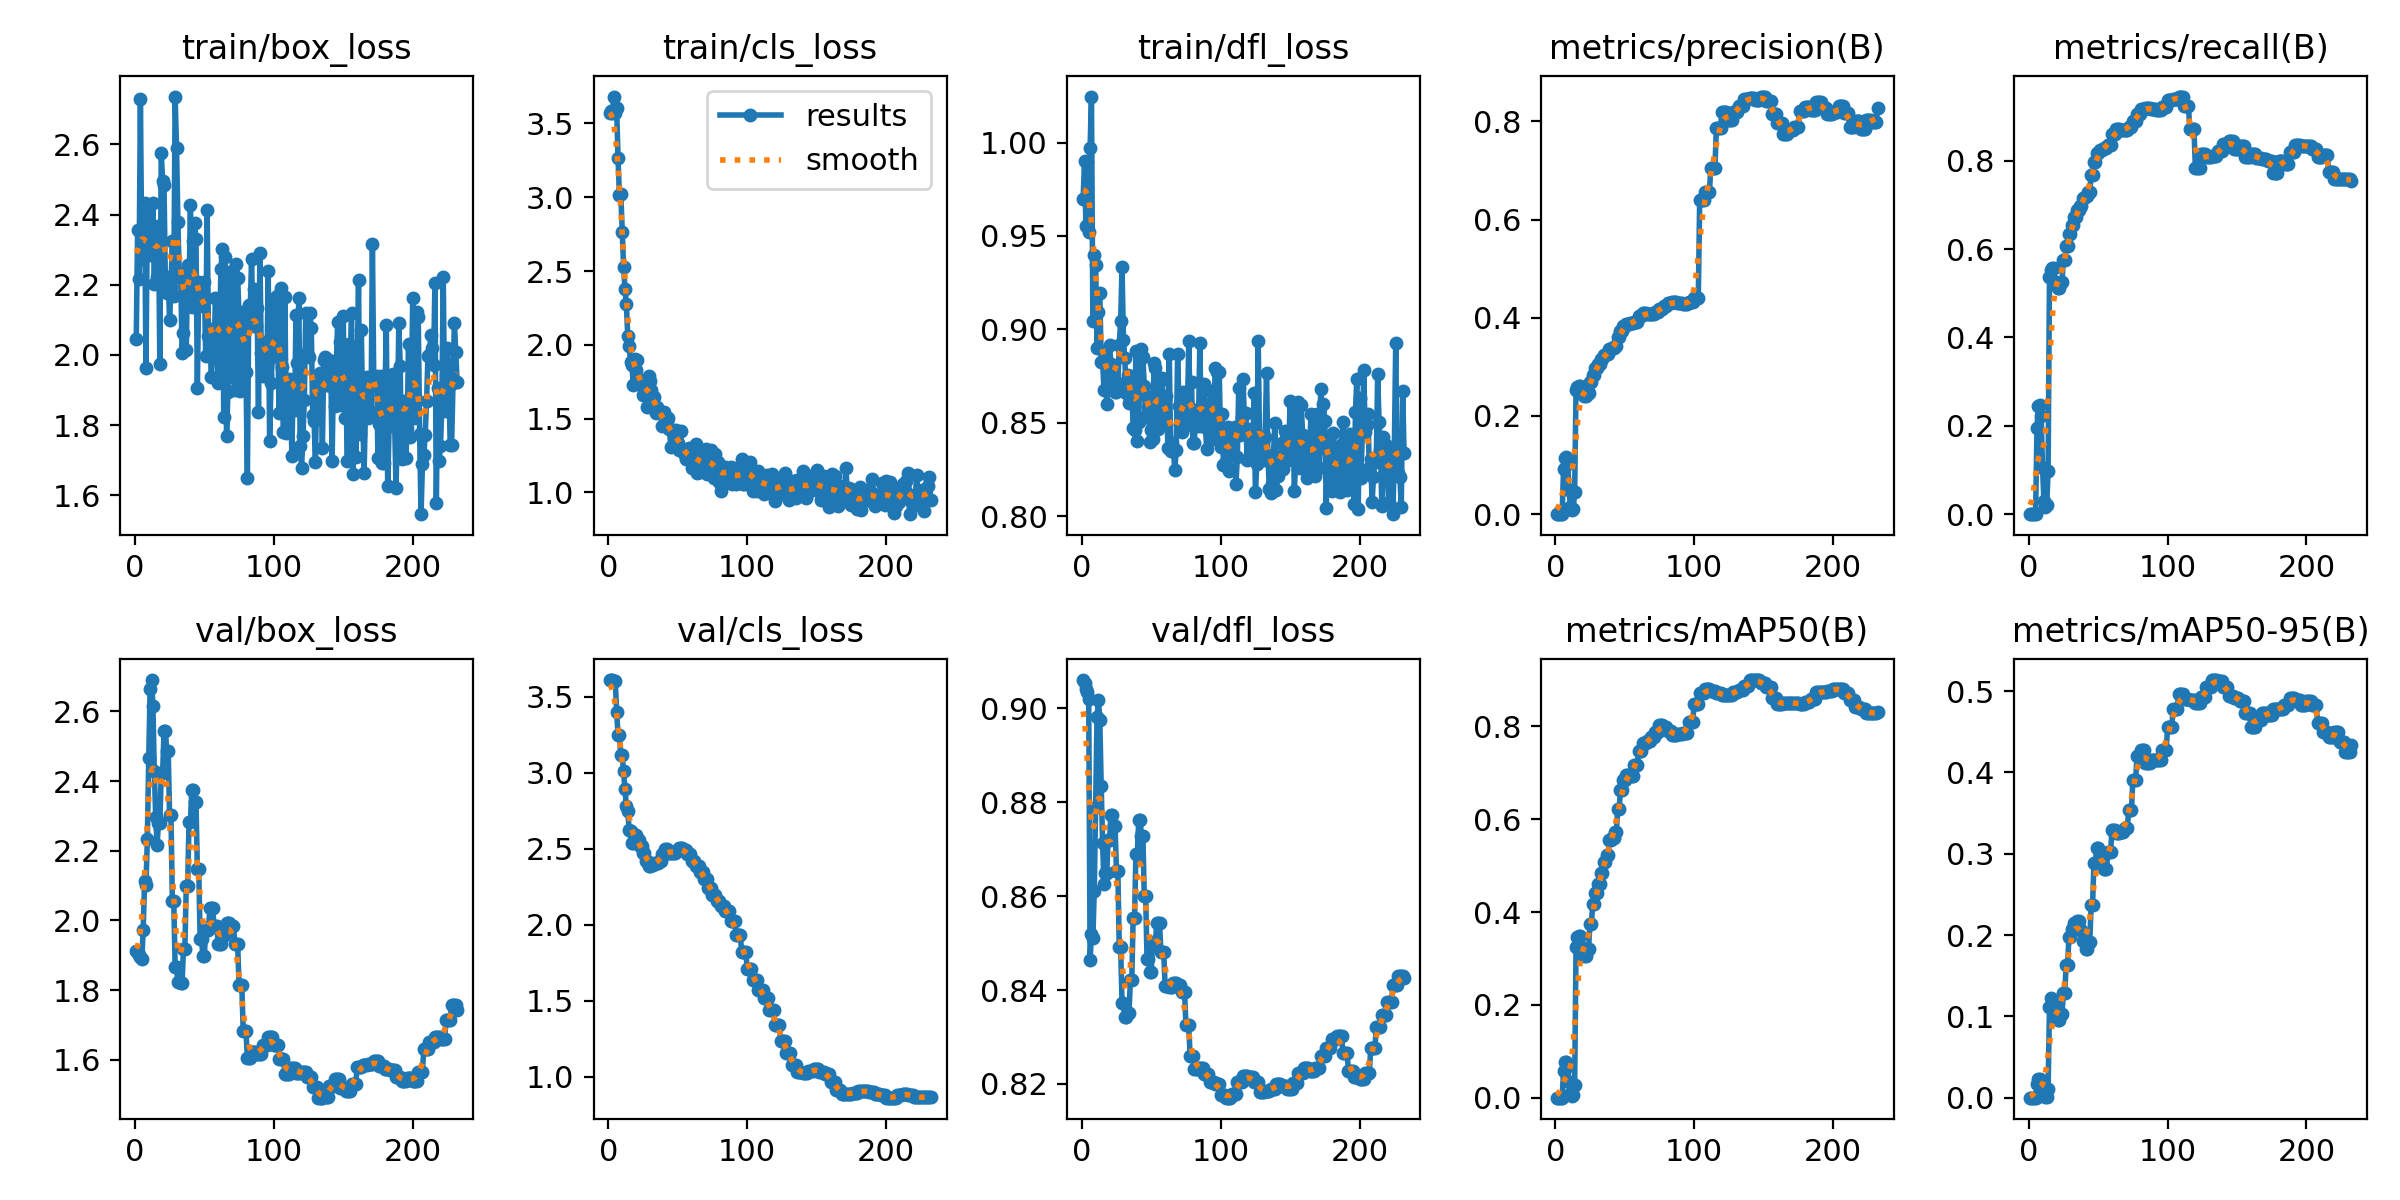

The file beside this chart, header and first rows:
epoch, time, train/box_loss, train/cls_loss, train/dfl_loss, metrics/precision(B), metrics/recall(B), metrics/mAP50(B), metrics/mAP50-95(B), val/box_loss, val/cls_loss, val/dfl_loss, lr/pg0, lr/pg1, lr/pg2
1, 10.31, 2.045, 3.573, 0.9696, 0, 0, 0, 0, 1.914, 3.611, 0.906, 0.1, 0, 0
2, 11.21, 2.357, 3.586, 0.9902, 0, 0, 0, 0, 1.911, 3.611, 0.9052, 0.099, 4.9901e-06, 4.9901e-06
3, 11.97, 2.215, 3.572, 0.9552, 0, 0, 0, 0, 1.901, 3.61, 0.9042, 0.09801, 9.9604e-06, 9.9604e-06
4, 12.62, 2.729, 3.682, 0.9894, 0, 0, 0, 0, 1.894, 3.607, 0.9034, 0.09701, 1.49109e-05, 1.49109e-05
5, 13.11, 2.272, 3.574, 0.9523, 0, 0, 0, 0, 1.89, 3.606, 0.9019, 0.09602, 1.98416e-05, 1.98416e-05
6, 14.09, 2.354, 3.606, 0.9971, 0.09111, 0.1943, 0.05645, 0.01657, 1.972, 3.402, 0.8464, 0.09502, 2.47525e-05, 2.47525e-05
7, 15.56, 2.434, 3.263, 1.025, 0.1144, 0.2441, 0.0759, 0.02246, 2.112, 3.252, 0.8519, 0.09403, 2.96436e-05, 2.96436e-05
8, 16.7, 1.964, 3.012, 0.9048, 0.1156, 0.2465, 0.0771, 0.02295, 2.101, 3.25, 0.8511, 0.09303, 3.45149e-05, 3.45149e-05
9, 17.85, 2.398, 3.024, 0.9397, 0.1044, 0.2228, 0.06775, 0.01786, 2.234, 3.118, 0.861, 0.09204, 3.93664e-05, 3.93664e-05
10, 18.98, 2.428, 2.768, 0.9347, 0.04889, 0.1043, 0.0348, 0.00691, 2.466, 3.118, 0.8789, 0.09104, 4.41981e-05, 4.41981e-05
11, 20.45, 2.285, 2.53, 0.8902, 0.01444, 0.03081, 0.0076, 0.00195, 2.665, 3.009, 0.898, 0.09005, 4.901e-05, 4.901e-05
12, 21.48, 2.345, 2.381, 0.9094, 0.00778, 0.01659, 0.004, 0.00124, 2.69, 2.895, 0.9018, 0.08905, 5.38021e-05, 5.38021e-05
13, 22.42, 2.434, 2.277, 0.9193, 0.01, 0.02133, 0.00526, 0.00137, 2.616, 2.78, 0.8974, 0.08806, 5.85744e-05, 5.85744e-05
14, 23.39, 2.202, 2.063, 0.8823, 0.04556, 0.09716, 0.02653, 0.01032, 2.43, 2.752, 0.8834, 0.08706, 6.33269e-05, 6.33269e-05
15, 24.33, 2.353, 1.993, 0.8831, 0.2522, 0.5379, 0.3237, 0.1111, 2.298, 2.624, 0.8713, 0.08607, 6.80596e-05, 6.80596e-05
16, 25.05, 2.222, 1.883, 0.8678, 0.2589, 0.5521, 0.3452, 0.1228, 2.216, 2.62, 0.8626, 0.08507, 7.27725e-05, 7.27725e-05
17, 25.95, 2.367, 1.863, 0.8857, 0.2611, 0.5569, 0.3483, 0.1156, 2.281, 2.54, 0.8649, 0.08408, 7.74656e-05, 7.74656e-05
18, 26.53, 1.974, 1.727, 0.8601, 0.2611, 0.5569, 0.3483, 0.1156, 2.281, 2.54, 0.8649, 0.08308, 8.21389e-05, 8.21389e-05
19, 27.25, 2.576, 1.903, 0.8739, 0.2467, 0.5261, 0.3234, 0.1032, 2.422, 2.589, 0.872, 0.08209, 8.67924e-05, 8.67924e-05
20, 28.07, 2.496, 1.831, 0.8914, 0.2467, 0.5261, 0.3234, 0.1032, 2.422, 2.589, 0.872, 0.08109, 9.14261e-05, 9.14261e-05
21, 28.83, 2.483, 1.899, 0.8816, 0.24, 0.5119, 0.3043, 0.09543, 2.544, 2.556, 0.8773, 0.0801, 9.604e-05, 9.604e-05
22, 29.62, 2.2, 1.745, 0.8798, 0.24, 0.5119, 0.3043, 0.09543, 2.544, 2.556, 0.8773, 0.0791, 0.0001006, 0.0001006
23, 30.67, 2.177, 1.754, 0.8706, 0.2467, 0.5261, 0.3212, 0.1024, 2.485, 2.521, 0.8748, 0.07811, 0.0001052, 0.0001052
24, 31.39, 2.221, 1.721, 0.8667, 0.2467, 0.5261, 0.3212, 0.1024, 2.485, 2.521, 0.8748, 0.07711, 0.0001098, 0.0001098
25, 32.13, 2.099, 1.659, 0.8663, 0.27, 0.5758, 0.3735, 0.1288, 2.302, 2.471, 0.8652, 0.07611, 0.0001143, 0.0001143
26, 32.85, 2.193, 1.759, 0.8713, 0.27, 0.5758, 0.3735, 0.1288, 2.302, 2.471, 0.8652, 0.07512, 0.0001188, 0.0001188
27, 33.53, 2.325, 1.67, 0.8917, 0.2844, 0.6066, 0.4163, 0.1636, 2.056, 2.42, 0.8491, 0.07412, 0.0001233, 0.0001233
28, 34.06, 2.168, 1.578, 0.9045, 0.2844, 0.6066, 0.4163, 0.1636, 2.056, 2.42, 0.8491, 0.07313, 0.0001278, 0.0001278
29, 34.84, 2.736, 1.789, 0.9331, 0.2978, 0.6351, 0.4411, 0.1974, 1.866, 2.39, 0.8373, 0.07213, 0.0001322, 0.0001322
30, 35.43, 2.59, 1.758, 0.8945, 0.2978, 0.6351, 0.4411, 0.1974, 1.866, 2.39, 0.8373, 0.07114, 0.0001367, 0.0001367
31, 36.19, 2.379, 1.694, 0.8844, 0.3067, 0.654, 0.4611, 0.2075, 1.824, 2.393, 0.8342, 0.07014, 0.0001411, 0.0001411
32, 36.81, 2.222, 1.574, 0.866, 0.3067, 0.654, 0.4611, 0.2075, 1.824, 2.393, 0.8342, 0.06915, 0.0001455, 0.0001455
33, 37.43, 2.23, 1.646, 0.8755, 0.3156, 0.673, 0.4836, 0.2154, 1.821, 2.409, 0.835, 0.06815, 0.0001499, 0.0001499
34, 38.01, 2.005, 1.538, 0.8605, 0.3156, 0.673, 0.4836, 0.2154, 1.821, 2.409, 0.835, 0.06715, 0.0001542, 0.0001542
35, 38.6, 2.063, 1.58, 0.8664, 0.3233, 0.6896, 0.507, 0.2167, 1.919, 2.409, 0.8422, 0.06616, 0.0001586, 0.0001586
36, 39.29, 2.221, 1.548, 0.8692, 0.3233, 0.6896, 0.507, 0.2167, 1.919, 2.409, 0.8422, 0.06516, 0.0001629, 0.0001629
37, 39.88, 2.015, 1.541, 0.8472, 0.3267, 0.6967, 0.5238, 0.2068, 2.099, 2.423, 0.8554, 0.06417, 0.0001672, 0.0001672
38, 40.46, 2.255, 1.546, 0.8462, 0.3267, 0.6967, 0.5238, 0.2068, 2.099, 2.423, 0.8554, 0.06317, 0.0001714, 0.0001714
39, 41.2, 2.176, 1.447, 0.8884, 0.3356, 0.7156, 0.5543, 0.1925, 2.283, 2.466, 0.869, 0.06218, 0.0001757, 0.0001757
40, 41.81, 2.428, 1.546, 0.8401, 0.3356, 0.7156, 0.5543, 0.1925, 2.283, 2.466, 0.869, 0.06118, 0.0001799, 0.0001799
41, 42.41, 2.137, 1.471, 0.8506, 0.3378, 0.7204, 0.5598, 0.1834, 2.376, 2.501, 0.8761, 0.06018, 0.0001842, 0.0001842
42, 42.95, 2.326, 1.476, 0.8874, 0.3378, 0.7204, 0.5598, 0.1834, 2.376, 2.501, 0.8761, 0.05919, 0.0001884, 0.0001884
43, 43.56, 2.375, 1.506, 0.8893, 0.3422, 0.7299, 0.5728, 0.1917, 2.34, 2.476, 0.8728, 0.05819, 0.0001925, 0.0001925
44, 44.11, 2.329, 1.432, 0.8852, 0.3422, 0.7299, 0.5728, 0.1917, 2.34, 2.476, 0.8728, 0.0572, 0.0001967, 0.0001967
45, 44.89, 1.907, 1.305, 0.8695, 0.36, 0.7678, 0.6219, 0.2373, 2.148, 2.474, 0.8601, 0.0562, 0.0002008, 0.0002008
46, 45.47, 2.209, 1.417, 0.8534, 0.36, 0.7678, 0.6219, 0.2373, 2.148, 2.474, 0.8601, 0.0552, 0.000205, 0.000205
47, 46.15, 2.174, 1.418, 0.8642, 0.3733, 0.7962, 0.6626, 0.2888, 1.946, 2.475, 0.8465, 0.05421, 0.0002091, 0.0002091
48, 46.74, 2.146, 1.384, 0.8587, 0.3733, 0.7962, 0.6626, 0.2888, 1.946, 2.475, 0.8465, 0.05321, 0.0002131, 0.0002131
49, 47.37, 2.138, 1.426, 0.8397, 0.3833, 0.8175, 0.6835, 0.3066, 1.898, 2.486, 0.8439, 0.05222, 0.0002172, 0.0002172
50, 48.17, 2.207, 1.338, 0.8459, 0.3833, 0.8175, 0.6835, 0.3066, 1.898, 2.486, 0.8439, 0.05122, 0.0002212, 0.0002212
51, 48.85, 1.996, 1.287, 0.8412, 0.3867, 0.8246, 0.6955, 0.2928, 1.974, 2.505, 0.8502, 0.05023, 0.0002252, 0.0002252
52, 49.4, 2.412, 1.414, 0.8819, 0.3867, 0.8246, 0.6955, 0.2928, 1.974, 2.505, 0.8502, 0.04923, 0.0002292, 0.0002292
53, 49.97, 2.054, 1.283, 0.8793, 0.3867, 0.8246, 0.6955, 0.2928, 1.974, 2.505, 0.8502, 0.04823, 0.0002332, 0.0002332
54, 50.72, 2.073, 1.287, 0.859, 0.3889, 0.8294, 0.694, 0.2817, 2.035, 2.493, 0.8541, 0.04724, 0.0002372, 0.0002372
55, 51.32, 1.936, 1.257, 0.8465, 0.3889, 0.8294, 0.694, 0.2817, 2.035, 2.493, 0.8541, 0.04624, 0.0002411, 0.0002411
56, 51.9, 1.998, 1.227, 0.8641, 0.3889, 0.8294, 0.694, 0.2817, 2.035, 2.493, 0.8541, 0.04525, 0.0002451, 0.0002451
57, 52.48, 1.998, 1.26, 0.8729, 0.3922, 0.8365, 0.7163, 0.3027, 1.983, 2.464, 0.848, 0.04425, 0.000249, 0.000249
58, 53.05, 2.163, 1.302, 0.8742, 0.3922, 0.8365, 0.7163, 0.3027, 1.983, 2.464, 0.848, 0.04325, 0.0002528, 0.0002528
59, 53.65, 2.047, 1.24, 0.8497, 0.3922, 0.8365, 0.7163, 0.3027, 1.983, 2.464, 0.848, 0.04226, 0.0002567, 0.0002567
60, 54.24, 1.92, 1.165, 0.8546, 0.4033, 0.8602, 0.7461, 0.3286, 1.931, 2.423, 0.8409, 0.04126, 0.0002605, 0.0002605
... 172 more rows
